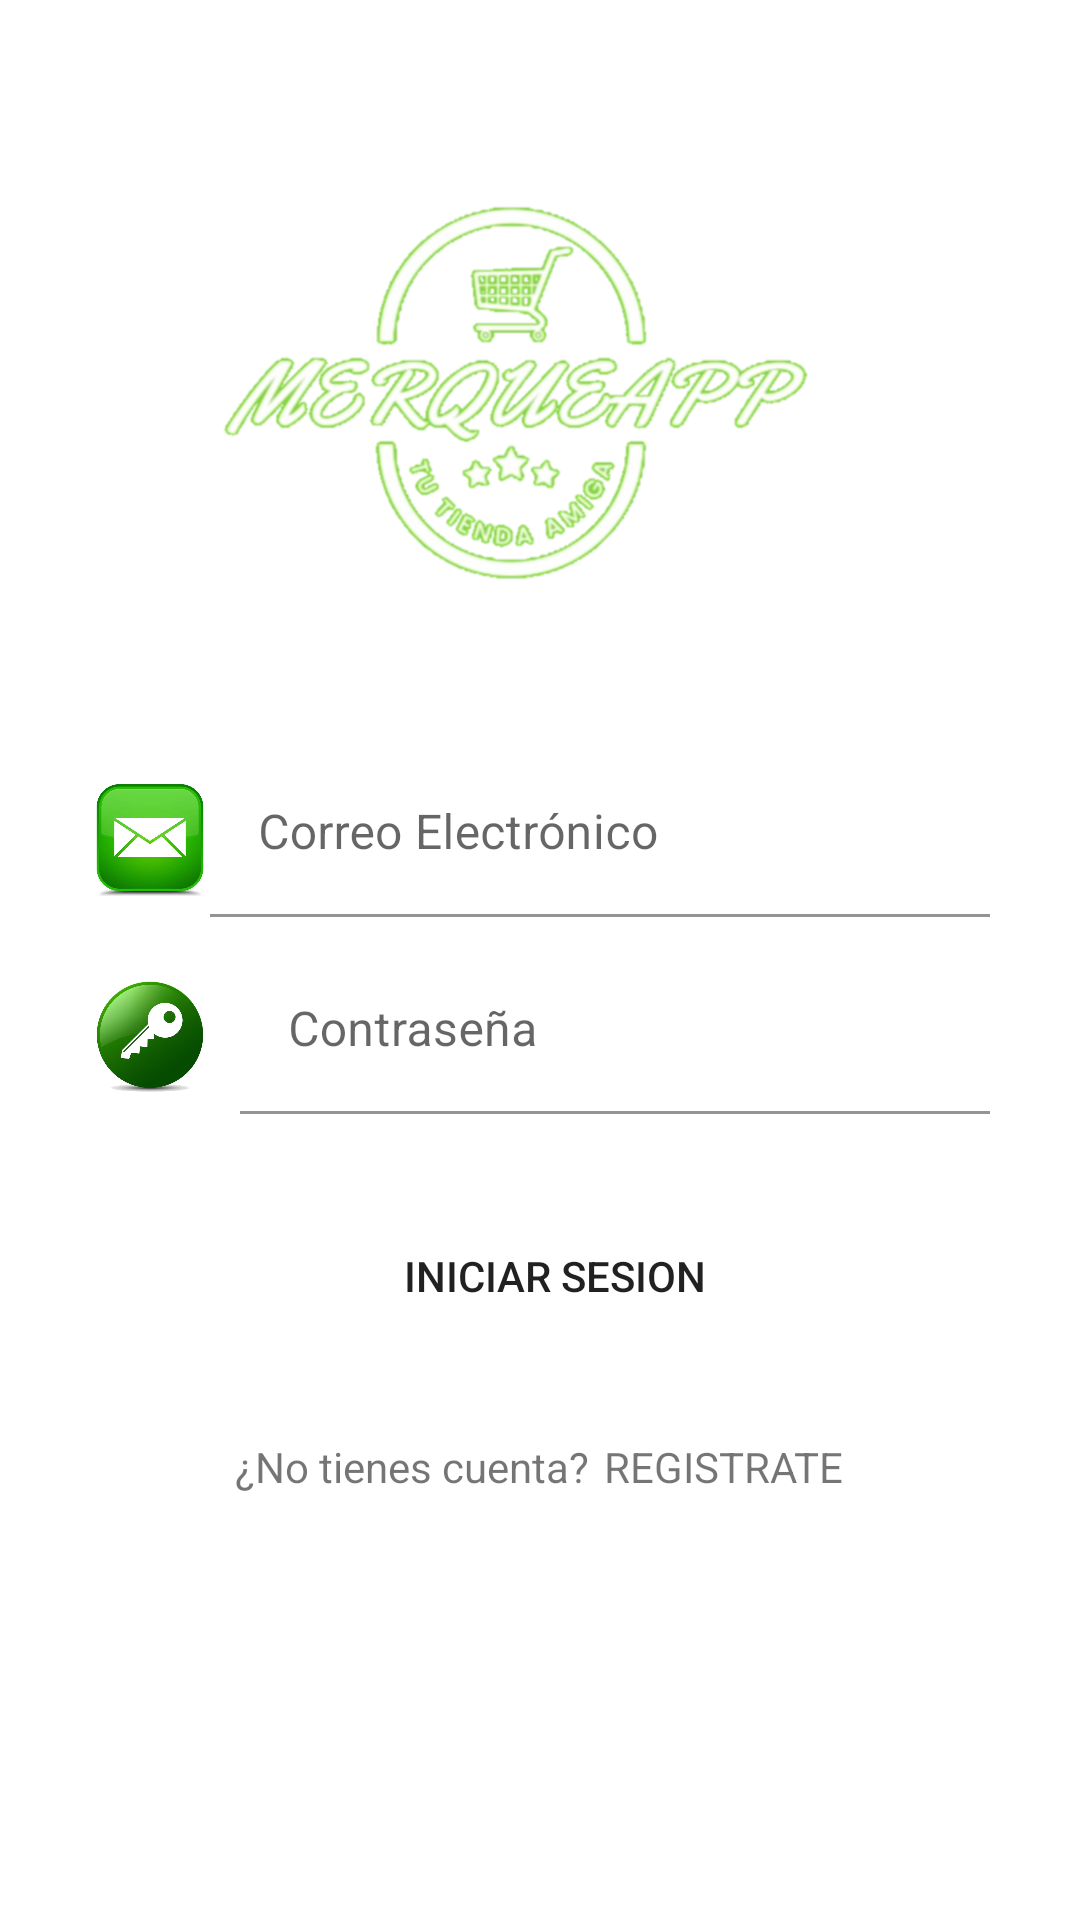

Layout XML and referenced resources for this Android screen:
<!-- AndroidManifest.xml: application theme Theme.MerqueApp -->
<!-- res/layout/activity_main.xml -->
<?xml version="1.0" encoding="utf-8"?>
<androidx.coordinatorlayout.widget.CoordinatorLayout xmlns:android="http://schemas.android.com/apk/res/android"
    xmlns:app="http://schemas.android.com/apk/res-auto"
    xmlns:tools="http://schemas.android.com/tools"
    android:layout_width="match_parent"
    android:layout_height="match_parent"
    android:fitsSystemWindows="true"
    android:background="@drawable/png_20221107_134756_0000"
    tools:context=".Activities.MainActivity">


    <LinearLayout
        android:layout_width="match_parent"
        android:layout_height="match_parent"
        android:orientation="vertical" >

        <ImageView
            android:layout_width="230dp"
            android:layout_height="230dp"
            android:layout_gravity="center"
            android:src="@drawable/merqueapp"
            android:layout_marginTop="10dp"
            android:layout_marginRight="7dp"
            />

        <LinearLayout
            android:layout_width="match_parent"
            android:layout_height="wrap_content"
            android:orientation="horizontal"
            android:layout_marginLeft="30dp"
            android:layout_marginRight="30dp"
            android:layout_marginTop="10dp">

            <ImageView
                android:layout_width="40dp"
                android:layout_height="40dp"
                android:src="@drawable/imageonline_co_transparentimage"
                android:layout_marginTop="10dp"
                />

            <com.google.android.material.textfield.TextInputLayout
                android:layout_width="match_parent"
                android:layout_height="wrap_content">

                <com.google.android.material.textfield.TextInputEditText
                    android:id="@+id/textInputEditTextEmail"
                    android:layout_width="match_parent"
                    android:layout_height="wrap_content"
                    android:hint="Correo Electrónico"
                    android:background="@color/transparente"
                    android:inputType="textEmailAddress" />
            </com.google.android.material.textfield.TextInputLayout>
            
        </LinearLayout>

        <LinearLayout
            android:layout_width="match_parent"
            android:layout_height="wrap_content"
            android:orientation="horizontal"
            android:layout_marginTop="10dp"
            android:layout_marginRight="30dp">


            <ImageView
                android:layout_width="40dp"
                android:layout_height="40dp"
                android:src="@drawable/contrase_a"
                android:layout_marginTop="10dp"
                android:layout_marginLeft="30dp"
                android:layout_marginRight="10dp"
                />

        <com.google.android.material.textfield.TextInputLayout
            android:layout_width="match_parent"
            android:layout_height="wrap_content">

            <com.google.android.material.textfield.TextInputEditText
                android:id="@+id/textInputEditTextPassword"
                android:layout_width="match_parent"
                android:layout_height="wrap_content"
                android:hint="Contraseña"
                android:background="@color/transparente"
                android:inputType="textPassword"
                />
        </com.google.android.material.textfield.TextInputLayout>


    </LinearLayout>

        <Button
            android:id="@+id/btnlogin"
            android:layout_width="match_parent"
            android:layout_height="wrap_content"
            android:layout_marginLeft="30dp"
            android:layout_marginTop="30dp"
            android:layout_marginRight="20dp"
            android:background="@drawable/rounded_button"
            android:text="INICIAR SESION" />

        <LinearLayout
            android:layout_width="match_parent"
            android:layout_height="wrap_content"
            android:layout_marginTop="30dp"
            android:gravity="center"
            android:orientation="horizontal">

            <TextView
                android:layout_width="wrap_content"
                android:layout_height="wrap_content"
                android:text="¿No tienes cuenta?" />

            <TextView
                android:id="@+id/TextViewRegister"
                android:layout_width="wrap_content"
                android:layout_height="wrap_content"
                android:layout_marginLeft="5dp"
                android:text="REGISTRATE" />

        </LinearLayout>


    </LinearLayout>


</androidx.coordinatorlayout.widget.CoordinatorLayout>
<!-- resources referenced by this layout -->
<resources>
  <color name="transparente">@android:color/transparent</color>
  <!-- drawable contrase_a: png bitmap (drawable-hdpi, 140140 bytes) -->
  <!-- drawable imageonline_co_transparentimage: png bitmap (drawable-hdpi, 138467 bytes) -->
  <!-- drawable merqueapp: png bitmap (drawable-hdpi, 82295 bytes) -->
  <!-- drawable rounded_button (drawable) -->
  <?xml version="1.0" encoding="utf-8"?>
  <shape xmlns:android="http://schemas.android.com/apk/res/android"
      android:shape="rectangle" android:padding="10dp">
      <corners android:radius="50dp"/>
  
  </shape>
  <style name="Theme.MerqueApp" parent="Theme.MaterialComponents.DayNight.NoActionBar">
          
          <item name="colorPrimary">@color/verde</item>
          <item name="colorPrimaryVariant">@color/purple_700</item>
          <item name="colorOnPrimary">@color/white</item>
          
          <item name="colorSecondary">@color/teal_200</item>
          <item name="colorSecondaryVariant">@color/teal_700</item>
          <item name="colorOnSecondary">@color/black</item>
          
          <item name="android:statusBarColor">?attr/colorPrimaryVariant</item>
          
      </style>
  <color name="verde">#05B5A4</color>
  <color name="purple_700">#FF3700B3</color>
  <color name="white">#090909</color>
  <color name="teal_200">#FF03DAC5</color>
  <color name="teal_700">#FF018786</color>
  <color name="black">#FF000000</color>
</resources>
